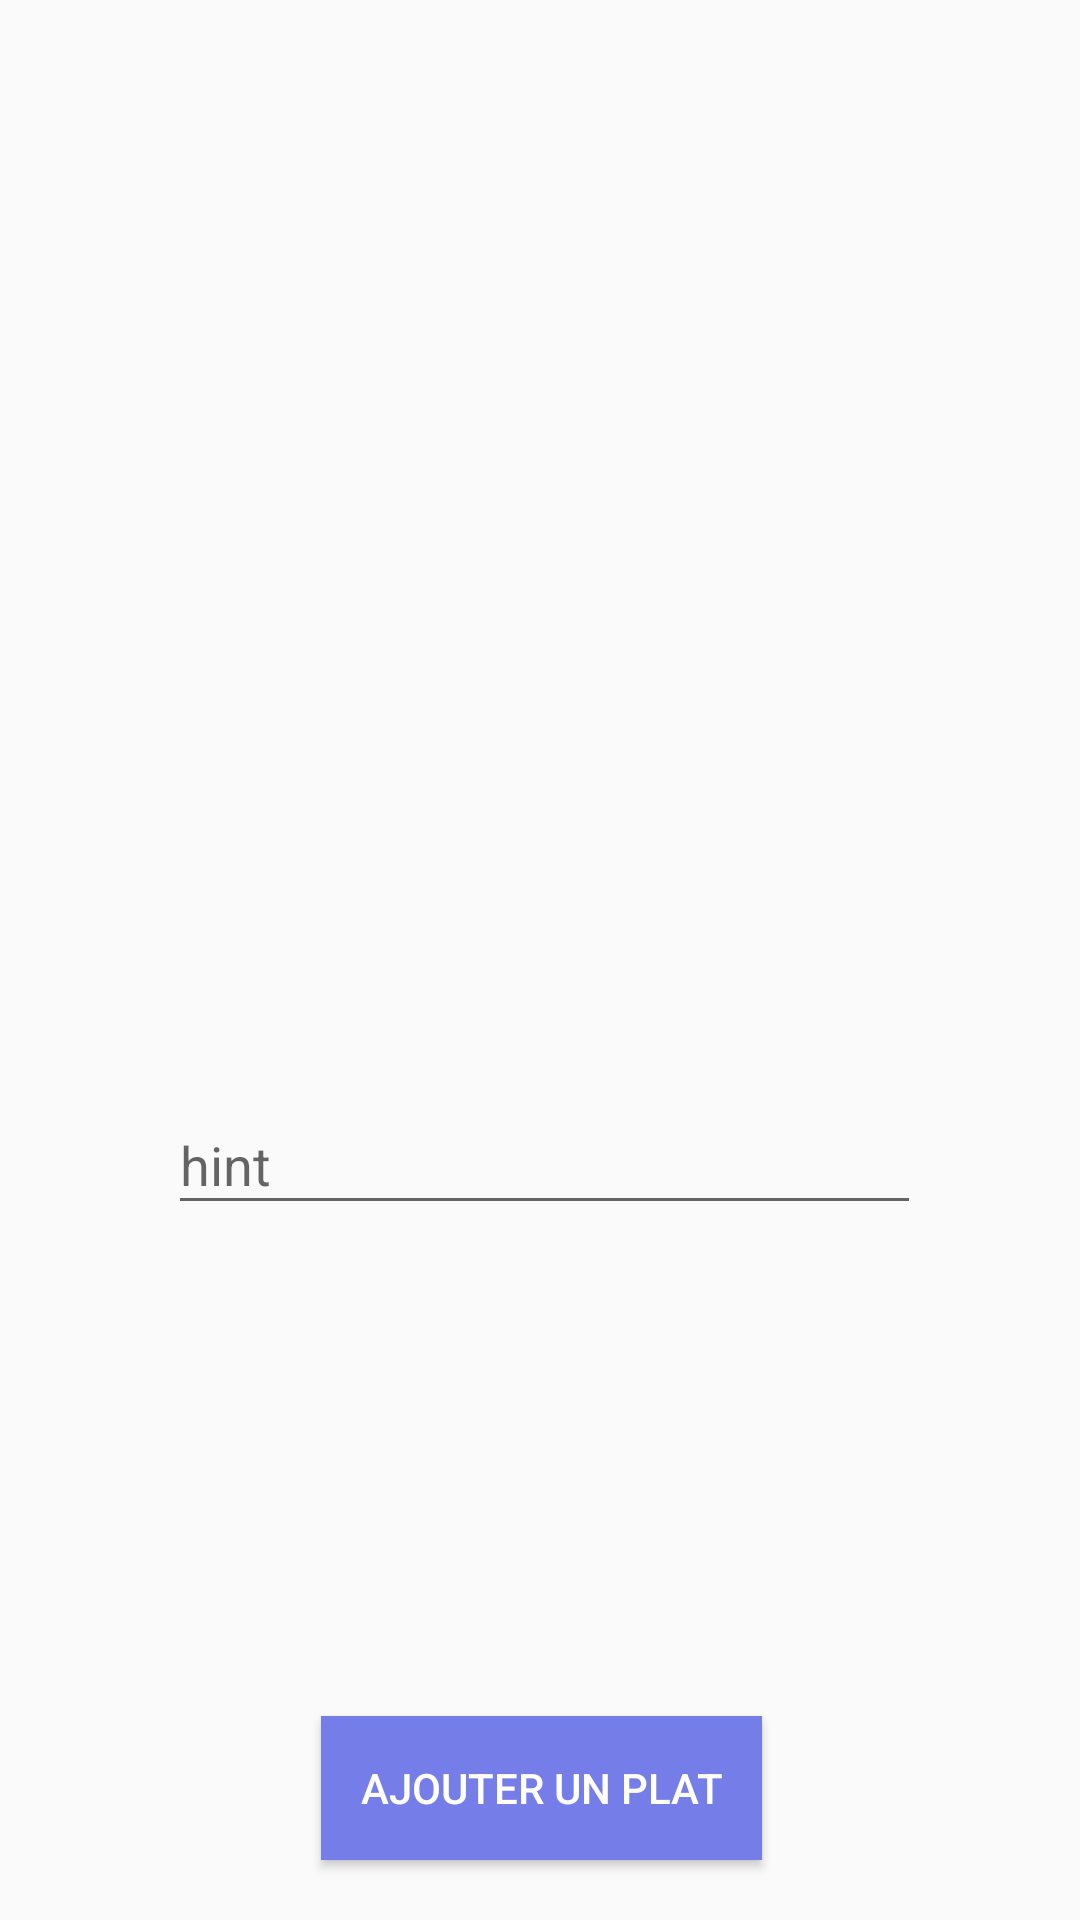

Reconstruct the res/layout file that produces this screen, plus the resources it refers to.
<!-- AndroidManifest.xml: application theme AppTheme -->
<!-- res/layout/my_menus.xml -->
<?xml version="1.0" encoding="utf-8"?>
<android.support.constraint.ConstraintLayout
    xmlns:android="http://schemas.android.com/apk/res/android"
    xmlns:app="http://schemas.android.com/apk/res-auto"
    xmlns:tools="http://schemas.android.com/tools"
    android:layout_width="match_parent"
    android:layout_height="match_parent">

    <Button
        android:id="@+id/addMenuBtn"
        android:layout_width="147dp"
        android:layout_height="wrap_content"
        android:layout_marginBottom="20dp"
        android:layout_marginEnd="8dp"
        android:layout_marginStart="8dp"
        android:layout_marginTop="8dp"
        android:background="@color/colorAccent"
        android:text="Ajouter un plat"
        android:textColor="@android:color/background_light"
        app:layout_constraintBottom_toBottomOf="parent"
        app:layout_constraintEnd_toEndOf="parent"
        app:layout_constraintHorizontal_bias="0.502"
        app:layout_constraintStart_toStartOf="parent"
        app:layout_constraintTop_toBottomOf="@+id/textInputLayout2"
        app:layout_constraintVertical_bias="1.0" />

    <android.support.design.widget.TextInputLayout
        android:id="@+id/textInputLayout2"
        android:layout_width="247dp"
        android:layout_height="wrap_content"
        android:layout_marginEnd="8dp"
        android:layout_marginTop="356dp"
        app:layout_constraintEnd_toEndOf="parent"
        app:layout_constraintHorizontal_bias="0.534"
        app:layout_constraintStart_toStartOf="parent"
        app:layout_constraintTop_toTopOf="parent"
        android:layout_marginRight="8dp">

        <android.support.design.widget.TextInputEditText
            android:id="@+id/addMenuTxt"
            android:layout_width="357dp"
            android:layout_height="wrap_content"
            android:hint="hint" />
    </android.support.design.widget.TextInputLayout>
</android.support.constraint.ConstraintLayout>
<!-- resources referenced by this layout -->
<resources>
  <color name="colorAccent">#757de8</color>
  <style name="AppTheme" parent="Theme.AppCompat.Light.DarkActionBar">
          
          <item name="colorPrimary">@color/colorPrimary</item>
          <item name="colorPrimaryDark">@color/colorPrimaryDark</item>
          <item name="colorAccent">@color/colorAccent</item>
      </style>
  <color name="colorPrimary">#3f51b5</color>
  <color name="colorPrimaryDark">#303F9F</color>
</resources>
